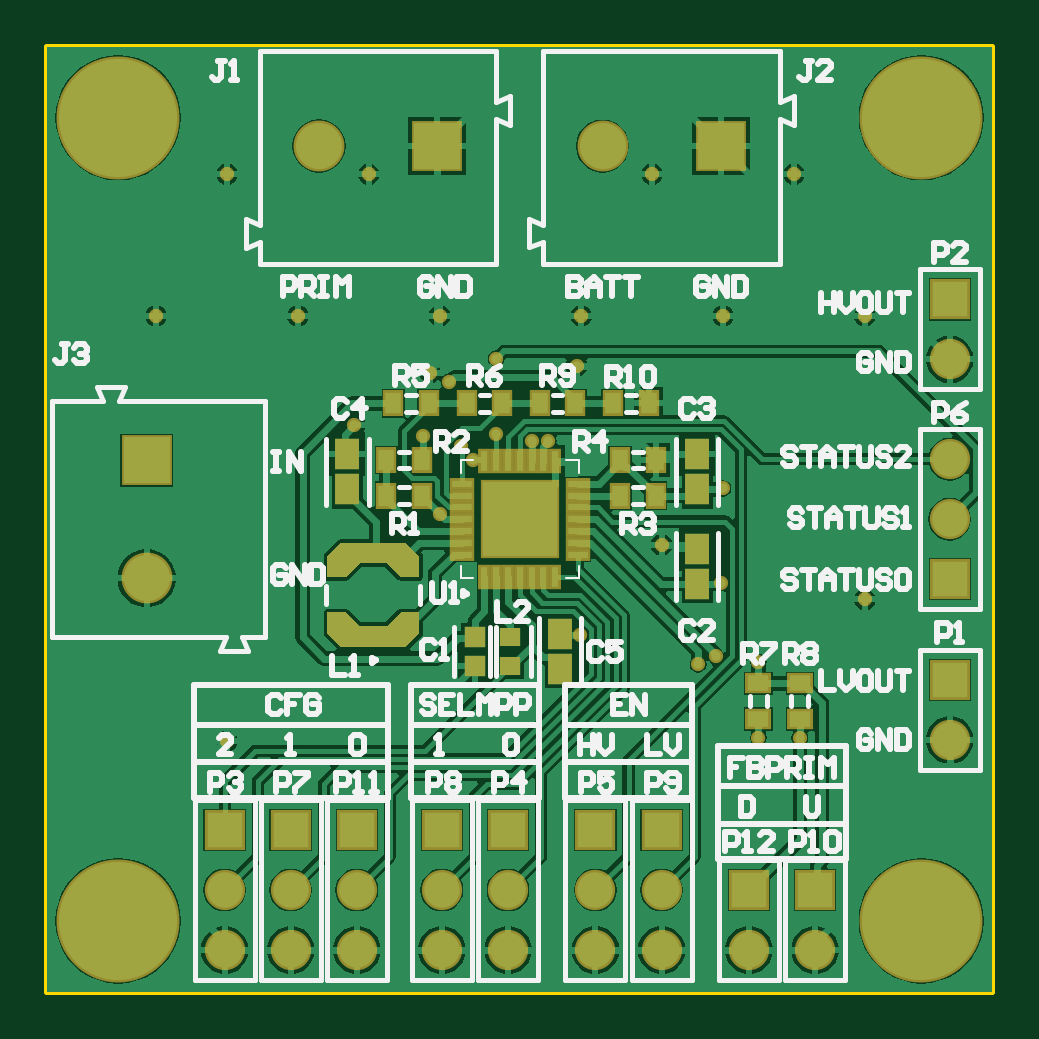
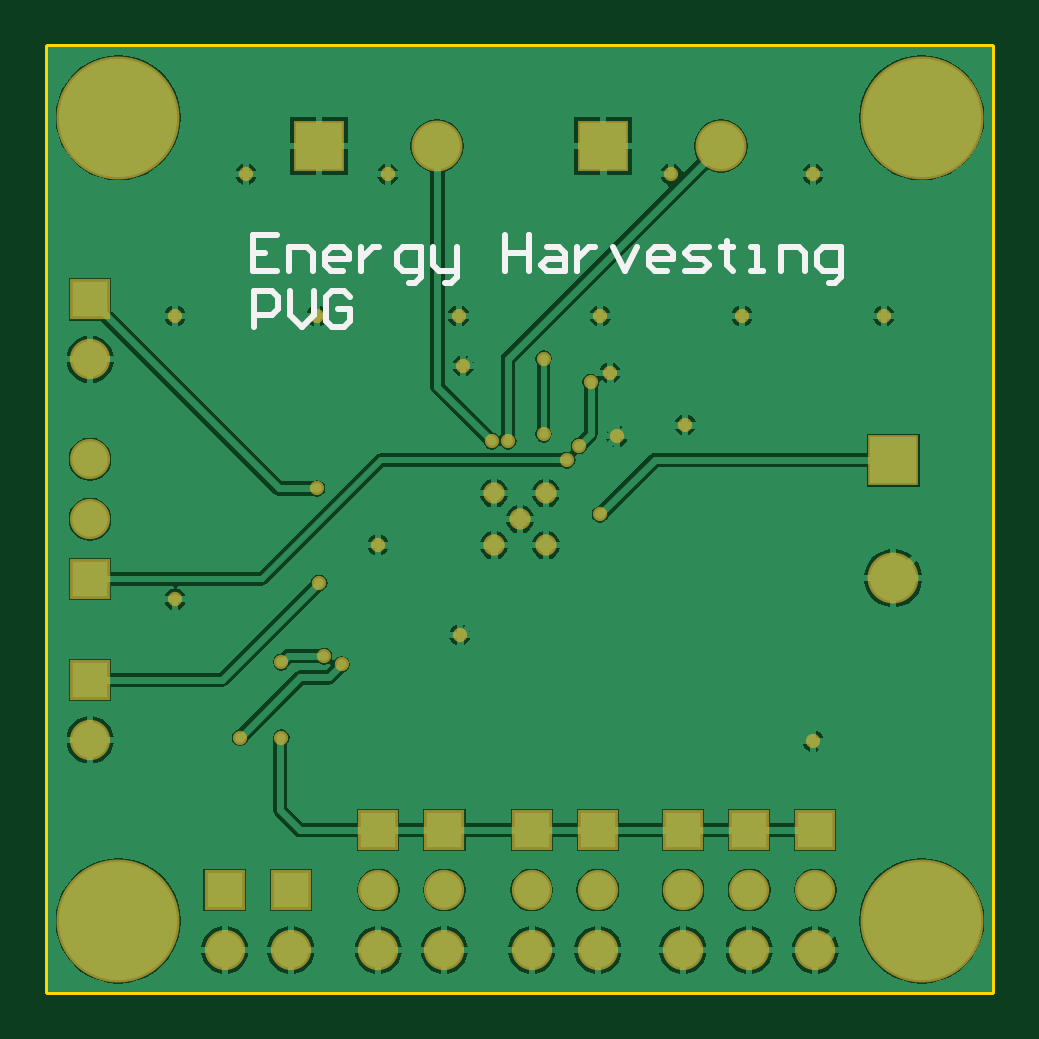
Circuit board: 8 layer files. Board 40.0 x 40.0 mm.
- bottom_copper: Board.GBL (36208 bytes)
- bottom_silk: Board.GBO (2204 bytes)
- bottom_mask: Board.GBS (2114 bytes)
- outline: Board.GKO (271 bytes)
- outline: Board.GM1 (381 bytes)
- top_copper: Board.GTL (44240 bytes)
- top_silk: Board.GTO (20368 bytes)
- top_mask: Board.GTS (3820 bytes)

=== bottom_copper: Board.GBL (36208 bytes, source omitted) ===
=== bottom_silk: Board.GBO ===
G04*
G04 #@! TF.GenerationSoftware,Altium Limited,Altium Designer,21.7.2 (23)*
G04*
G04 Layer_Color=32896*
%FSLAX25Y25*%
%MOIN*%
G70*
G04*
G04 #@! TF.SameCoordinates,D7E17CD3-6D55-4483-A905-566B995BA5DE*
G04*
G04*
G04 #@! TF.FilePolarity,Positive*
G04*
G01*
G75*
%ADD11C,0.01000*%
D11*
X123016Y110843D02*
Y116841D01*
X120017D01*
X119017Y115841D01*
Y113842D01*
X120017Y112842D01*
X123016D01*
X117018Y116841D02*
Y112842D01*
X115018Y110843D01*
X113019Y112842D01*
Y116841D01*
X107021Y115841D02*
X108021Y116841D01*
X110020D01*
X111020Y115841D01*
Y111842D01*
X110020Y110843D01*
X108021D01*
X107021Y111842D01*
Y113842D01*
X109020D01*
X119210Y126123D02*
X123209D01*
Y120125D01*
X119210D01*
X123209Y123124D02*
X121210D01*
X117211Y120125D02*
Y124124D01*
X114212D01*
X113212Y123124D01*
Y120125D01*
X108214D02*
X110213D01*
X111213Y121125D01*
Y123124D01*
X110213Y124124D01*
X108214D01*
X107214Y123124D01*
Y122125D01*
X111213D01*
X105215Y124124D02*
Y120125D01*
Y122125D01*
X104215Y123124D01*
X103215Y124124D01*
X102216D01*
X97217Y118126D02*
X96218D01*
X95218Y119126D01*
Y124124D01*
X98217D01*
X99217Y123124D01*
Y121125D01*
X98217Y120125D01*
X95218D01*
X93219Y124124D02*
Y121125D01*
X92219Y120125D01*
X89220D01*
Y119126D01*
X90220Y118126D01*
X91219D01*
X89220Y120125D02*
Y124124D01*
X81222Y126123D02*
Y120125D01*
Y123124D01*
X77224D01*
Y126123D01*
Y120125D01*
X74225Y124124D02*
X72225D01*
X71226Y123124D01*
Y120125D01*
X74225D01*
X75225Y121125D01*
X74225Y122125D01*
X71226D01*
X69226Y124124D02*
Y120125D01*
Y122125D01*
X68227Y123124D01*
X67227Y124124D01*
X66227D01*
X63228D02*
X61229Y120125D01*
X59230Y124124D01*
X54231Y120125D02*
X56231D01*
X57230Y121125D01*
Y123124D01*
X56231Y124124D01*
X54231D01*
X53232Y123124D01*
Y122125D01*
X57230D01*
X51232Y120125D02*
X48233D01*
X47234Y121125D01*
X48233Y122125D01*
X50232D01*
X51232Y123124D01*
X50232Y124124D01*
X47234D01*
X44234Y125124D02*
Y124124D01*
X45234D01*
X43235D01*
X44234D01*
Y121125D01*
X43235Y120125D01*
X40236D02*
X38236D01*
X39236D01*
Y124124D01*
X40236D01*
X35237Y120125D02*
Y124124D01*
X32238D01*
X31239Y123124D01*
Y120125D01*
X27240Y118126D02*
X26240D01*
X25241Y119126D01*
Y124124D01*
X28240D01*
X29239Y123124D01*
Y121125D01*
X28240Y120125D01*
X25241D01*
M02*

=== bottom_mask: Board.GBS ===
G04*
G04 #@! TF.GenerationSoftware,Altium Limited,Altium Designer,21.7.2 (23)*
G04*
G04 Layer_Color=16711935*
%FSLAX25Y25*%
%MOIN*%
G70*
G04*
G04 #@! TF.SameCoordinates,D7E17CD3-6D55-4483-A905-566B995BA5DE*
G04*
G04*
G04 #@! TF.FilePolarity,Negative*
G04*
G01*
G75*
%ADD23C,0.06706*%
%ADD24R,0.06706X0.06706*%
%ADD25C,0.08477*%
%ADD26R,0.08477X0.08477*%
%ADD27R,0.08477X0.08477*%
%ADD28C,0.20485*%
%ADD29C,0.02375*%
%ADD30C,0.03556*%
D23*
X116929Y6929D02*
D03*
X127953D02*
D03*
X102362D02*
D03*
Y16929D02*
D03*
X91339Y6929D02*
D03*
Y16929D02*
D03*
X76772Y6929D02*
D03*
Y16929D02*
D03*
X65748Y6929D02*
D03*
Y16929D02*
D03*
X51575Y6929D02*
D03*
Y16929D02*
D03*
X40551Y6929D02*
D03*
Y16929D02*
D03*
X29528Y6929D02*
D03*
Y16929D02*
D03*
X150394Y88740D02*
D03*
Y78740D02*
D03*
X150394Y41969D02*
D03*
Y105354D02*
D03*
D24*
X116929Y16929D02*
D03*
X127953D02*
D03*
X102362Y26929D02*
D03*
X91339D02*
D03*
X76772D02*
D03*
X65748D02*
D03*
X51575D02*
D03*
X40551D02*
D03*
X29528D02*
D03*
X150394Y68740D02*
D03*
X150394Y51968D02*
D03*
Y115354D02*
D03*
D25*
X16535Y68899D02*
D03*
X92521Y140945D02*
D03*
X45276Y140945D02*
D03*
D26*
X16535Y88584D02*
D03*
D27*
X112206Y140945D02*
D03*
X64961Y140945D02*
D03*
D28*
X11811Y11811D02*
D03*
X145669Y145669D02*
D03*
X11811D02*
D03*
X145669Y11811D02*
D03*
D29*
X136221Y112599D02*
D03*
Y65354D02*
D03*
X124409Y136221D02*
D03*
X112599Y112599D02*
D03*
X100787Y136221D02*
D03*
X88976Y112599D02*
D03*
X65354D02*
D03*
X53543Y136221D02*
D03*
X41732Y112599D02*
D03*
X29921Y136221D02*
D03*
X18110Y112599D02*
D03*
X29921Y41732D02*
D03*
X125394Y42323D02*
D03*
X118504D02*
D03*
Y54921D02*
D03*
X108465Y54528D02*
D03*
X111417Y55905D02*
D03*
X88189Y104331D02*
D03*
X63779Y103150D02*
D03*
X51181Y94488D02*
D03*
X62598Y92520D02*
D03*
X88779Y59449D02*
D03*
X102362Y74410D02*
D03*
X112205Y68110D02*
D03*
X74803Y105512D02*
D03*
X68898Y90945D02*
D03*
X74803Y92913D02*
D03*
X65354Y79528D02*
D03*
X112598Y83858D02*
D03*
X66929Y101575D02*
D03*
X80709Y91732D02*
D03*
X83465D02*
D03*
X70866Y88583D02*
D03*
D30*
X83071Y83071D02*
D03*
Y74410D02*
D03*
X78740Y78740D02*
D03*
X74410Y83071D02*
D03*
Y74410D02*
D03*
M02*

=== outline: Board.GKO ===
G04*
G04 #@! TF.GenerationSoftware,Altium Limited,Altium Designer,21.7.2 (23)*
G04*
G04 Layer_Color=16711935*
%FSLAX25Y25*%
%MOIN*%
G70*
G04*
G04 #@! TF.SameCoordinates,D7E17CD3-6D55-4483-A905-566B995BA5DE*
G04*
G04*
G04 #@! TF.FilePolarity,Positive*
G04*
G01*
G75*
M02*

=== outline: Board.GM1 ===
G04*
G04 #@! TF.GenerationSoftware,Altium Limited,Altium Designer,21.7.2 (23)*
G04*
G04 Layer_Color=16711935*
%FSLAX25Y25*%
%MOIN*%
G70*
G04*
G04 #@! TF.SameCoordinates,D7E17CD3-6D55-4483-A905-566B995BA5DE*
G04*
G04*
G04 #@! TF.FilePolarity,Positive*
G04*
G01*
G75*
%ADD11C,0.01000*%
D11*
X0Y0D02*
X157480D01*
X0Y157480D02*
X157480D01*
Y0D02*
Y157480D01*
X0Y0D02*
Y157480D01*
M02*

=== top_copper: Board.GTL (44240 bytes, source omitted) ===
=== top_silk: Board.GTO (20368 bytes, source omitted) ===
=== top_mask: Board.GTS ===
G04*
G04 #@! TF.GenerationSoftware,Altium Limited,Altium Designer,21.7.2 (23)*
G04*
G04 Layer_Color=8388736*
%FSLAX25Y25*%
%MOIN*%
G70*
G04*
G04 #@! TF.SameCoordinates,D7E17CD3-6D55-4483-A905-566B995BA5DE*
G04*
G04*
G04 #@! TF.FilePolarity,Negative*
G04*
G01*
G75*
%ADD14R,0.03556X0.04343*%
%ADD15R,0.03985X0.05241*%
%ADD16R,0.13202X0.13202*%
%ADD17R,0.04068X0.01981*%
%ADD18R,0.01981X0.04068*%
%ADD19R,0.03568X0.03563*%
%ADD20R,0.03379X0.03174*%
%ADD21R,0.04343X0.03556*%
%ADD22C,0.04039*%
%ADD23C,0.06706*%
%ADD24R,0.06706X0.06706*%
%ADD25C,0.08477*%
%ADD26R,0.08477X0.08477*%
%ADD27R,0.08477X0.08477*%
%ADD28C,0.20485*%
%ADD29C,0.02375*%
%ADD30C,0.03556*%
G36*
X61988Y59685D02*
X59823Y57480D01*
X48839D01*
X46673Y59685D01*
Y63189D01*
X49724D01*
X52067Y60905D01*
X56595D01*
X58937Y63189D01*
X61988D01*
Y59685D01*
D02*
G37*
G36*
Y72598D02*
Y69095D01*
X58937D01*
X56595Y71378D01*
X52067D01*
X49724Y69095D01*
X46673D01*
Y72598D01*
X48839Y74803D01*
X59823D01*
X61988Y72598D01*
D02*
G37*
D14*
X62402Y88583D02*
D03*
X56496D02*
D03*
X56496Y82677D02*
D03*
X62402D02*
D03*
X101378Y88583D02*
D03*
X95473D02*
D03*
X101378Y82677D02*
D03*
X95473D02*
D03*
X100197Y98032D02*
D03*
X94291D02*
D03*
X87992D02*
D03*
X82087D02*
D03*
X75787D02*
D03*
X69882D02*
D03*
X63583D02*
D03*
X57677D02*
D03*
D15*
X50000Y89530D02*
D03*
Y83699D02*
D03*
X108268Y73782D02*
D03*
Y67951D02*
D03*
Y89530D02*
D03*
Y83699D02*
D03*
X85433Y59608D02*
D03*
Y53777D02*
D03*
D16*
X78740Y78740D02*
D03*
D17*
X69055Y72835D02*
D03*
Y74803D02*
D03*
Y76772D02*
D03*
Y78740D02*
D03*
Y80709D02*
D03*
Y82677D02*
D03*
Y84646D02*
D03*
X88425D02*
D03*
Y82677D02*
D03*
Y80709D02*
D03*
Y78740D02*
D03*
Y76772D02*
D03*
Y74803D02*
D03*
Y72835D02*
D03*
D18*
X72835Y88425D02*
D03*
X74803D02*
D03*
X76772D02*
D03*
X78740D02*
D03*
X80709D02*
D03*
X82677D02*
D03*
X84646D02*
D03*
Y69055D02*
D03*
X82677D02*
D03*
X80709D02*
D03*
X78740D02*
D03*
X76772D02*
D03*
X74803D02*
D03*
X72835D02*
D03*
D19*
X71260Y59057D02*
D03*
Y54329D02*
D03*
D20*
X77165Y59158D02*
D03*
Y54228D02*
D03*
D21*
X125394Y45472D02*
D03*
Y51378D02*
D03*
X118504Y51378D02*
D03*
Y45472D02*
D03*
D22*
X58956Y59799D02*
D03*
Y72484D02*
D03*
D23*
X116929Y6929D02*
D03*
X127953D02*
D03*
X102362D02*
D03*
Y16929D02*
D03*
X91339Y6929D02*
D03*
Y16929D02*
D03*
X76772Y6929D02*
D03*
Y16929D02*
D03*
X65748Y6929D02*
D03*
Y16929D02*
D03*
X51575Y6929D02*
D03*
Y16929D02*
D03*
X40551Y6929D02*
D03*
Y16929D02*
D03*
X29528Y6929D02*
D03*
Y16929D02*
D03*
X150394Y88740D02*
D03*
Y78740D02*
D03*
X150394Y41969D02*
D03*
Y105354D02*
D03*
D24*
X116929Y16929D02*
D03*
X127953D02*
D03*
X102362Y26929D02*
D03*
X91339D02*
D03*
X76772D02*
D03*
X65748D02*
D03*
X51575D02*
D03*
X40551D02*
D03*
X29528D02*
D03*
X150394Y68740D02*
D03*
X150394Y51968D02*
D03*
Y115354D02*
D03*
D25*
X16535Y68899D02*
D03*
X92521Y140945D02*
D03*
X45276Y140945D02*
D03*
D26*
X16535Y88584D02*
D03*
D27*
X112206Y140945D02*
D03*
X64961Y140945D02*
D03*
D28*
X11811Y11811D02*
D03*
X145669Y145669D02*
D03*
X11811D02*
D03*
X145669Y11811D02*
D03*
D29*
X136221Y112599D02*
D03*
Y65354D02*
D03*
X124409Y136221D02*
D03*
X112599Y112599D02*
D03*
X100787Y136221D02*
D03*
X88976Y112599D02*
D03*
X65354D02*
D03*
X53543Y136221D02*
D03*
X41732Y112599D02*
D03*
X29921Y136221D02*
D03*
X18110Y112599D02*
D03*
X29921Y41732D02*
D03*
X125394Y42323D02*
D03*
X118504D02*
D03*
Y54921D02*
D03*
X108465Y54528D02*
D03*
X111417Y55905D02*
D03*
X88189Y104331D02*
D03*
X63779Y103150D02*
D03*
X51181Y94488D02*
D03*
X62598Y92520D02*
D03*
X88779Y59449D02*
D03*
X102362Y74410D02*
D03*
X112205Y68110D02*
D03*
X74803Y105512D02*
D03*
X68898Y90945D02*
D03*
X74803Y92913D02*
D03*
X65354Y79528D02*
D03*
X112598Y83858D02*
D03*
X66929Y101575D02*
D03*
X80709Y91732D02*
D03*
X83465D02*
D03*
X70866Y88583D02*
D03*
D30*
X83071Y83071D02*
D03*
Y74410D02*
D03*
X78740Y78740D02*
D03*
X74410Y83071D02*
D03*
Y74410D02*
D03*
M02*

